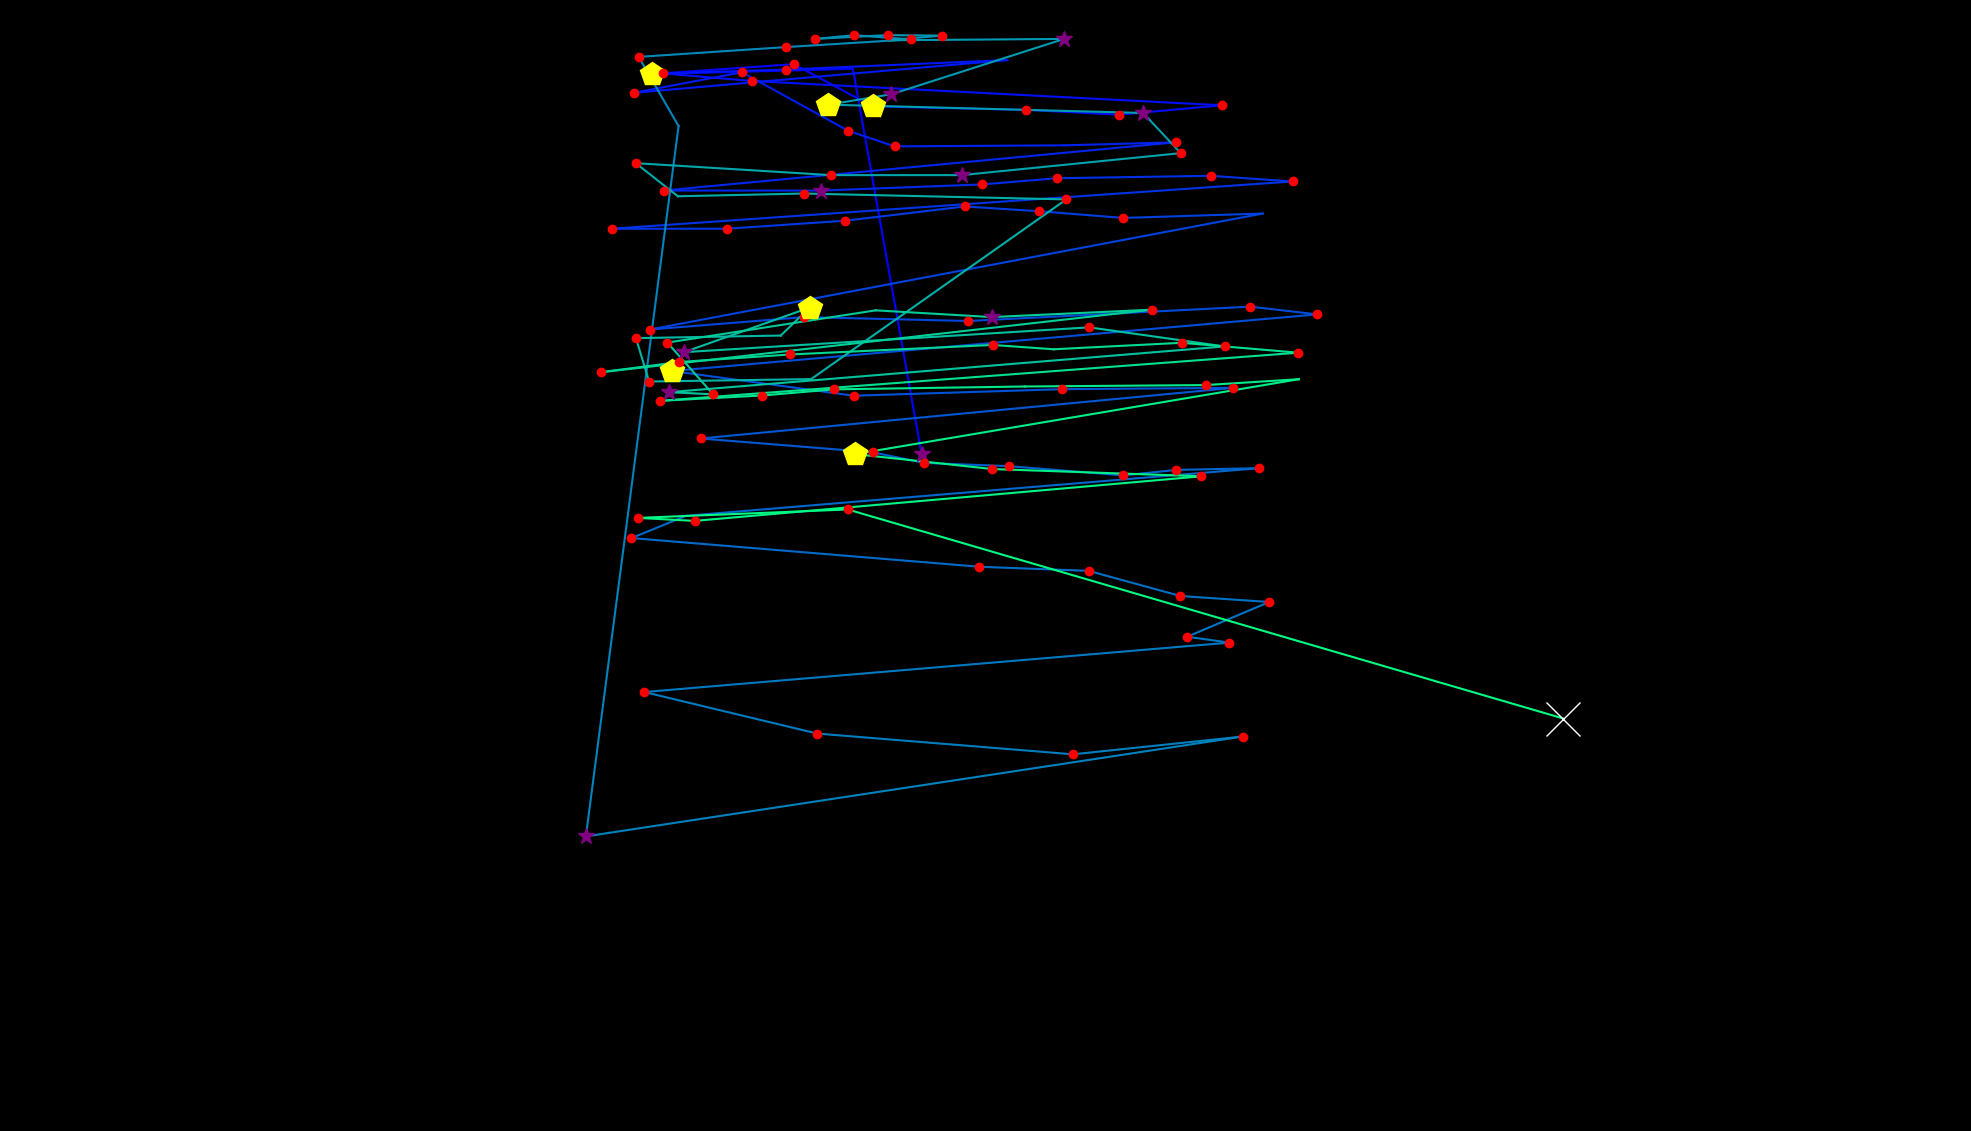

The data file committed next to this chart (first rows):
fixation_id, timestamp, avg_gaze_x, avg_gaze_y, duration
0.0, 48.21, 1197, 878.6, 325.4
1.0, 554.4, 1108, 1379, 96.41
2.0, 711.1, 847.3, 1373, 542.3
3.0, 1302, 1031, 1385, 204.9
4.0, 1567, 1133, 1331, 409.8
5.0, 2362, 1333, 1326, 204.9
6.0, 2591, 1454, 1320, 132.6
7.0, 2796, 1587, 1332, 204.9
8.0, 3049, 977.1, 1364, 120.5
9.0, 3206, 861.2, 1373, 204.9
10.0, 3483, 1021, 1379, 180.8
11.0, 3748, 1308, 1391, 96.41
12.0, 3965, 823.6, 1348, 180.8
13.0, 4206, 963.6, 1375, 204.9
14.0, 4435, 1101, 1299, 156.7
15.0, 4616, 1162, 1279, 132.6
16.0, 4821, 1381, 1280, 108.5
17.0, 4953, 1527, 1284, 204.9
18.0, 5194, 861.9, 1221, 216.9
19.0, 5472, 1066, 1221, 397.7
20.0, 5942, 1276, 1229, 144.6
21.0, 6134, 1372, 1237, 156.7
22.0, 6339, 1572, 1241, 120.5
23.0, 6592, 1679, 1233, 132.6
24.0, 6833, 794.4, 1172, 192.8
25.0, 7050, 944.6, 1172, 156.7
26.0, 7279, 1098, 1182, 168.7
27.0, 7508, 1253, 1201, 120.5
28.0, 7725, 1350, 1194, 204.9
29.0, 7954, 1459, 1186, 192.8
30.0, 8219, 1640, 1191, 108.5
31.0, 8436, 843.9, 1041, 204.9
32.0, 8882, 1045, 1057, 168.7
33.0, 9135, 1258, 1052, 168.7
34.0, 9388, 1624, 1071, 156.7
35.0, 9569, 1711, 1061, 132.6
36.0, 9786, 872.7, 987, 445.9
37.0, 10268, 1109, 954.9, 120.5
38.0, 10533, 1379, 963.4, 192.8
39.0, 10762, 1601, 965.1, 180.8
40.0, 11015, 909.9, 899.4, 192.8
41.0, 11353, 1133, 881.4, 156.7
42.0, 11534, 1200, 867.7, 144.6
43.0, 11702, 1310, 863.4, 144.6
44.0, 11907, 1459, 851.5, 144.6
45.0, 12076, 1528, 858.6, 132.6
46.0, 12233, 1635, 860.8, 180.8
47.0, 12462, 890.9, 798.9, 108.5
48.0, 12594, 820.1, 770.1, 132.6
49.0, 13173, 1272, 732.8, 229
50.0, 13438, 1414, 727.5, 192.8
51.0, 13655, 1533, 694.8, 156.7
52.0, 13860, 1648, 687, 132.6
53.0, 14040, 1542, 641.9, 156.7
54.0, 14221, 1597, 634.3, 132.6
55.0, 14571, 836.8, 570.1, 216.9
56.0, 14848, 1061, 516.2, 216.9
57.0, 15101, 1393, 489.2, 120.5
58.0, 15474, 1614, 512.3, 192.8
59.0, 15836, 760.9, 382.6, 325.4
... 54 more rows
